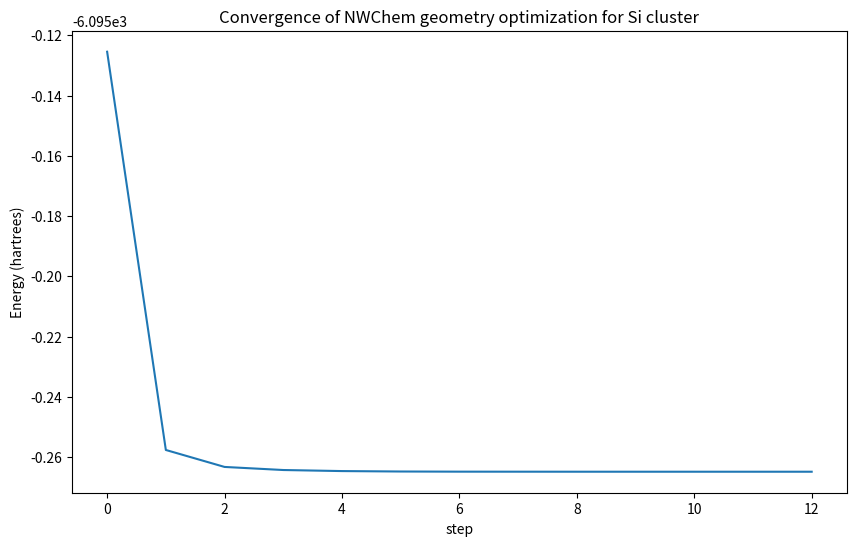
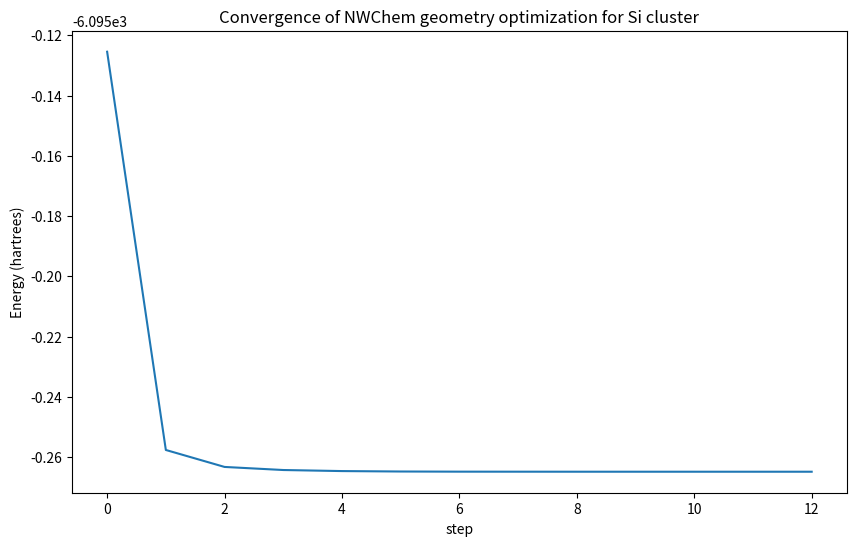
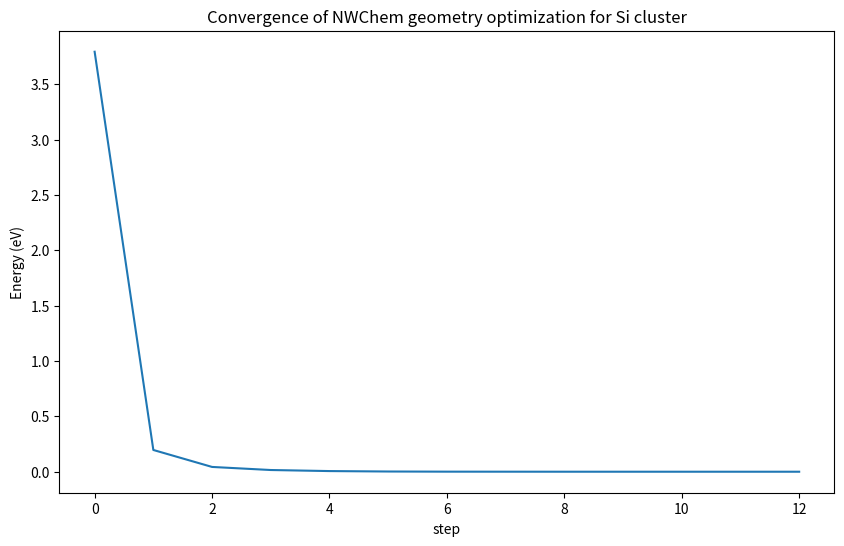

Write Python code to recreate these figures, in order. (Note: this script raises an exception after producing the figures.)
import numpy as np
import matplotlib.pyplot as plt

myoutput = """\
@ Step       Energy      Delta E   Gmax     Grms     Xrms     Xmax   Walltime
@ ---- ---------------- -------- -------- -------- -------- -------- --------
@    0   -6095.12544083  0.0D+00  0.03686  0.00936  0.00000  0.00000   1391.5
@    1   -6095.25762870 -1.3D-01  0.00732  0.00168  0.32456  0.84140  10468.0
@    2   -6095.26325979 -5.6D-03  0.00233  0.00056  0.06294  0.14009  11963.5
@    3   -6095.26428124 -1.0D-03  0.00109  0.00024  0.03245  0.10269  13331.9
@    4   -6095.26463203 -3.5D-04  0.00057  0.00013  0.02737  0.09112  14710.8
@    5   -6095.26477615 -1.4D-04  0.00043  0.00009  0.02259  0.08615  20211.1
@    6   -6095.26482624 -5.0D-05  0.00015  0.00002  0.00831  0.03147  21726.1
@    7   -6095.26483584 -9.6D-06  0.00021  0.00004  0.01473  0.05265  24890.5
@    8   -6095.26484405 -8.2D-06  0.00005  0.00001  0.00555  0.01929  26448.7
@    9   -6095.26484599 -1.9D-06  0.00003  0.00001  0.00164  0.00564  27258.1
@   10   -6095.26484676 -7.7D-07  0.00003  0.00001  0.00161  0.00553  28155.3
@   11   -6095.26484693 -1.8D-07  0.00002  0.00000  0.00054  0.00151  28981.7
@   11   -6095.26484693 -1.8D-07  0.00002  0.00000  0.00054  0.00151  28981.7"""

lines = myoutput.splitlines()
lines

for line in lines[2:]:
    # do something with each line
    words = line.split()

help(str.split)

lines[2].split()

for line in lines[2:]:
    # do something with each line
    words = line.split()
    energy = words[2]
    gmax = words[4]
    time = words[8]
    print(energy,gmax,time)

data = []
for line in lines[2:]:
    # do something with each line
    words = line.split()
    energy = float(words[2])
    gmax = float(words[4])
    time = float(words[8])
    data.append((energy,gmax,time))
data = np.array(data)

plt.figure(figsize=(10,6))
plt.plot(data[:,0])
plt.xlabel('step')
plt.ylabel('Energy (hartrees)')
plt.title('Convergence of NWChem geometry optimization for Si cluster')
plt.show()

csv = """\
-6095.12544083, 0.03686, 1391.5
-6095.25762870, 0.00732, 10468.0
-6095.26325979, 0.00233, 11963.5
-6095.26428124, 0.00109, 13331.9
-6095.26463203, 0.00057, 14710.8
-6095.26477615, 0.00043, 20211.1
-6095.26482624, 0.00015, 21726.1
-6095.26483584, 0.00021, 24890.5
-6095.26484405, 0.00005, 26448.7
-6095.26484599, 0.00003, 27258.1
-6095.26484676, 0.00003, 28155.3
-6095.26484693, 0.00002, 28981.7
-6095.26484693, 0.00002, 28981.7"""

data = []
for line in csv.splitlines():
    words = line.split(',')
    data.append(list(map(float,words)))
data = np.array(data)
print(data)

help(map)

plt.figure(figsize=(10,6))
plt.plot(data[:,0])
plt.xlabel('step')
plt.ylabel('Energy (hartrees)')
plt.title('Convergence of NWChem geometry optimization for Si cluster')
plt.show()

plt.figure(figsize=(10,6))
energies = data[:,0]
minE = min(energies)
energies_eV = 27.211*(energies-minE)
plt.plot(energies_eV)
plt.xlabel('step')
plt.ylabel('Energy (eV)')
plt.title('Convergence of NWChem geometry optimization for Si cluster')
plt.show()

lines = """\
                 ----------------------------------------
                 |  WALL  |       0.45   |     443.61   |
                 ----------------------------------------

@ Step       Energy      Delta E   Gmax     Grms     Xrms     Xmax   Walltime
@ ---- ---------------- -------- -------- -------- -------- -------- --------
@    0   -6095.12544083  0.0D+00  0.03686  0.00936  0.00000  0.00000   1391.5
                                                       ok       ok



                                Z-matrix (autoz)
                                --------
""".splitlines()

for line in lines:
    if line.startswith('@'):
        print(line)
        

print("I have 3 errands to run")

"I have 3 errands to run"

a,b,c = 1,2,3
print("The variables are ",1,2,3)

print("Pi as a decimal = {0:.0f}".format(np.pi))
print("Pi as a float = {0:f}".format(np.pi))
print("Pi with 4 decimal places = {0:.4f}".format(np.pi))
print("Pi with overall fixed length of 10 spaces, with 6 decimal places = {0:10.6f}".format(np.pi))
print("Pi as in exponential format = {0:e}".format(np.pi))

print("The variables specified earlier are {0:d}, {1:d}, and {2:d} [repeated {0:d}]".format(a,b,c))

form_letter = """\

          {0:s}

Dear {1:s},

We regret to inform you that your product did not
ship today due to {2:s}.

We hope to remedy this as soon as possible.

          From,
          Your Supplier
"""

print(form_letter.format("July 1, 2013","Valued Customer Bob","alien attack"))

nwchem_format = """
start {0[jobname]:s}

title "{0[thetitle]:s}"
charge {0[charge]:d}

geometry units angstroms print xyz autosym
{0[geometry]:s}
end

basis
  * library 6-31G**
end

dft
  xc {0[dft_functional]:s}
  mult {0[multiplicity]:d}
end

task dft {0[jobtype]:s}
"""

oxygen_xy_coords = [(0,0),(0,0.1),(0.1,0),(0.1,0.1)]
charge = 0
multiplicity = 1
dft_functional = "b3lyp"
jobtype = "optimize"

geometry_template = """\
  O    {0[0]:.1f}    {0[1]:.1f}     0.0
  H    0.0    1.0     0.0
  H    1.0    0.0     0.0"""

for i,xy in enumerate(oxygen_xy_coords):
    thetitle = "Water run #{0:d}".format(i)
    jobname = "h2o-{0:d}".format(i)
    geometry = geometry_template.format(xy)
    print ("---------")
    print (nwchem_format.format(dict(thetitle=thetitle,charge=charge,jobname=jobname,jobtype=jobtype,
                               geometry=geometry,dft_functional=dft_functional,multiplicity=multiplicity)))

def my_enumerate(seq):
    l = []
    for i in range(len(seq)):
        l.append((i,seq[i]))
    return l
my_enumerate(oxygen_xy_coords)

np.linspace(0,1)

np.linspace(0,1,5)

np.linspace(0,1,5,endpoint=False)

def my_linspace(start,end):
    npoints = 50
    v = []
    d = (end-start)/float(npoints-1)
    for i in range(npoints):
        v.append(start + i*d)
    return v
my_linspace(0,1)

def my_linspace(start,end,npoints = 50):
    v = []
    d = (end-start)/float(npoints-1)
    for i in range(npoints):
        v.append(start + i*d)
    return v

my_linspace(0,1)

my_linspace(0,1,5)

def my_linspace(start,end,npoints=50,**kwargs):
    endpoint = kwargs.get('endpoint',True)
    v = []
    if endpoint:
        d = (end-start)/float(npoints-1)
    else:
        d = (end-start)/float(npoints)
    for i in range(npoints):
        v.append(start + i*d)
    return v
my_linspace(0,1,5,endpoint=False)

def my_range(*args):
    start = 0
    step = 1
    if len(args) == 1:
        end = args[0]
    elif len(args) == 2:
        start,end = args
    elif len(args) == 3:
        start,end,step = args
    else:
        raise Exception("Unable to parse arguments")
    v = []
    value = start
    while True:
        v.append(value)
        value += step
        if value > end: break
    return v

my_range()

evens1 = [2*i for i in range(10)]
print(evens1)

odds = [i for i in range(20) if i%2==1]
odds

def evens_below(n):
    for i in range(n):
        if i%2 == 0:
            yield i
    return

for i in evens_below(9):
    print(i)

list(evens_below(9))

evens_gen = (i for i in range(9) if i%2==0)
for i in evens_gen:
    print(i)

def gauss(x,A,a,x0):
    return A*np.exp(-a*(x-x0)**2)

def gauss_maker(A,a,x0):
    def f(x):
        return A*np.exp(-a*(x-x0)**2)
    return f

x = np.linspace(0,1)
g = gauss_maker(99.0,1.0,0.5)
plt.plot(x,g(x))
plt.show()

# Data in a json format:
json_data = """\
{
    "a": [1,2,3],
    "b": [4,5,6],
    "greeting" : "Hello"
}"""
import json
json.loads(json_data)

json.dumps({"a":[1,2,3],"b":[9,10,11],"greeting":"Hola"})

from operator import add, mul
add(1,2)

mul(3,4)

def doubler(x): return 2*x
doubler(17)

lambda x: 2*x

another_doubler = lambda x: 2*x
another_doubler(19)

list(map(float,'1 2 3 4 5'.split()))

sum([1,2,3,4,5])

from functools import reduce
def prod(l): return reduce(mul,l)
prod([1,2,3,4,5])

mystring = "Hi there"

mystring.split()

mystring.startswith('Hi')

len(mystring)

class Schrod1d:
    """\
    Schrod1d: Solver for the one-dimensional Schrodinger equation.
    """
    def __init__(self,V,start=0,end=1,npts=50,**kwargs):
        m = kwargs.get('m',1.0)
        self.x = np.linspace(start,end,npts)
        self.Vx = V(self.x)
        self.H = (-0.5/m)*self.laplacian() + np.diag(self.Vx)
        return
    
    def plot(self,*args,**kwargs):
        titlestring = kwargs.get('titlestring',"Eigenfunctions of the 1d Potential")
        xstring = kwargs.get('xstring',"Displacement (bohr)")
        ystring = kwargs.get('ystring',"Energy (hartree)")
        if not args:
            args = [3]
        x = self.x
        E,U = np.linalg.eigh(self.H)
        h = x[1]-x[0]

        # Plot the Potential
        plt.figure(figsize=(8,8))
        plt.plot(x,self.Vx,color='k')

        for i in range(*args):
            # For each of the first few solutions, plot the energy level:
            plt.axhline(y=E[i],color='k',ls=":")
            # as well as the eigenfunction, displaced by the energy level so they don't
            # all pile up on each other:
            plt.plot(x,U[:,i]/np.sqrt(h)+E[i])
        plt.title(titlestring)
        plt.xlabel(xstring)
        plt.ylabel(ystring)
        plt.plot()
        return
        
    def laplacian(self):
        x = self.x
        h = x[1]-x[0] # assume uniformly spaced points
        n = len(x)
        M = -2*np.identity(n,'d')
        for i in range(1,n):
            M[i,i-1] = M[i-1,i] = 1
        return M/h**2

square_well = Schrod1d(lambda x: 0*x,m=10)
square_well.plot(4,titlestring="Square Well Potential")

ho = Schrod1d(lambda x: x**2,start=-3,end=3)
ho.plot(6,titlestring="Harmonic Oscillator")

def finite_well(x,V_left=1,V_well=0,V_right=1,d_left=10,d_well=10,d_right=10):
    V = np.zeros(x.size,'d')
    for i in range(x.size):
        if x[i] < d_left: 
            V[i] = V_left
        elif x[i] > (d_left+d_well):
            V[i] = V_right
        else:
            V[i] = V_well
    return V
        
fw = Schrod1d(finite_well,start=0,end=30,npts=100)
fw.plot()

def triangular(x,F=30): return F*x

tw = Schrod1d(triangular,m=10)
tw.plot()

def tri_finite(x): return finite_well(x)+triangular(x,F=0.025)

tfw = Schrod1d(tri_finite,start=0,end=30,npts=100)
tfw.plot()